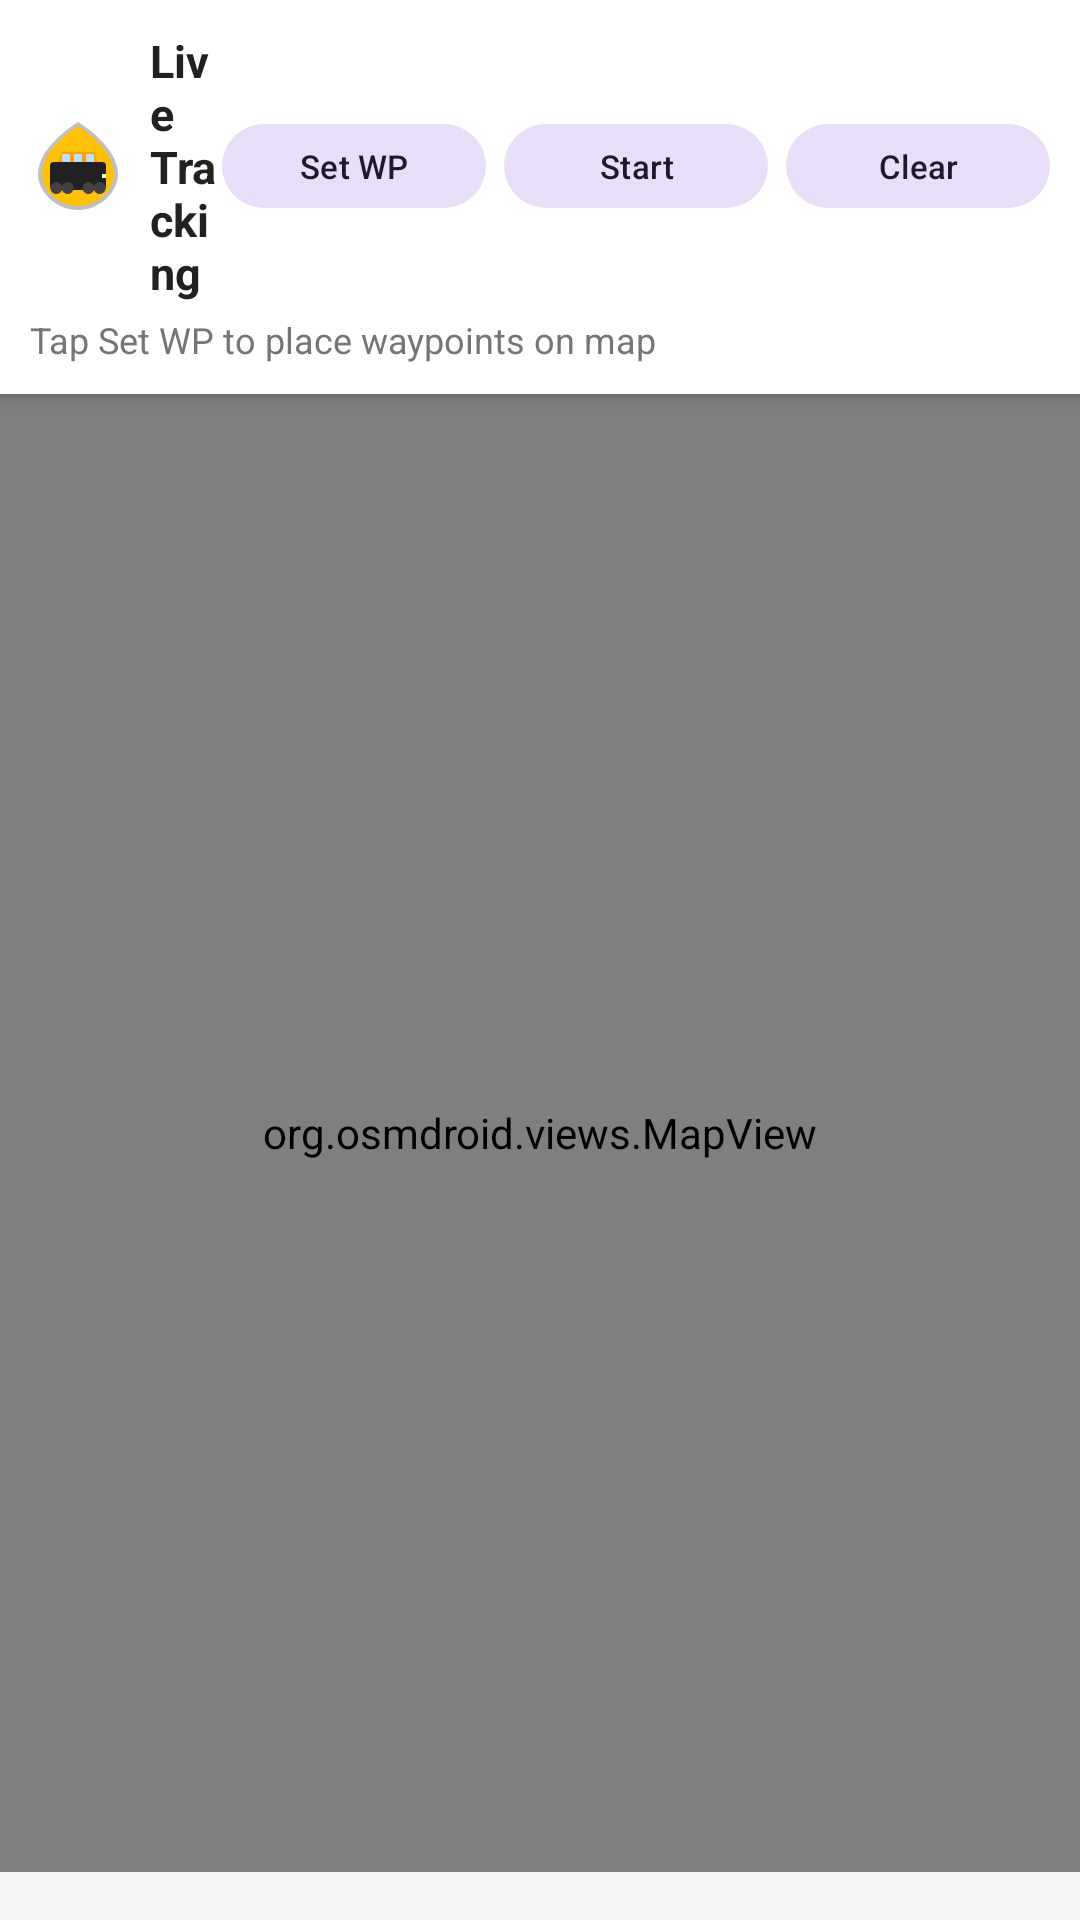

This screen was rendered from an Android layout file. Write that file and the resources it references.
<!-- AndroidManifest.xml: application theme Theme.SmartMatatu -->
<!-- res/layout/activity_map_view.xml -->
<?xml version="1.0" encoding="utf-8"?>
<LinearLayout xmlns:android="http://schemas.android.com/apk/res/android"
    xmlns:app="http://schemas.android.com/apk/res-auto"
    android:layout_width="match_parent"
    android:layout_height="match_parent"
    android:orientation="vertical"
    android:background="@color/bg_light">

    <androidx.cardview.widget.CardView
        android:layout_width="match_parent"
        android:layout_height="wrap_content"
        app:cardCornerRadius="0dp"
        app:cardElevation="4dp">

        <LinearLayout
            android:layout_width="match_parent"
            android:layout_height="wrap_content"
            android:orientation="vertical"
            android:padding="10dp">

            <LinearLayout
                android:layout_width="match_parent"
                android:layout_height="wrap_content"
                android:orientation="horizontal"
                android:gravity="center_vertical">

                <ImageView
                    android:layout_width="32dp"
                    android:layout_height="32dp"
                    android:src="@drawable/ic_matatu"
                    android:contentDescription="Matatu"
                    android:layout_marginEnd="8dp" />

                <TextView
                    android:id="@+id/txtMapInfo"
                    android:layout_width="0dp"
                    android:layout_height="wrap_content"
                    android:layout_weight="1"
                    android:text="@string/live_tracking"
                    android:textSize="15sp"
                    android:textStyle="bold"
                    android:textColor="@color/text_primary" />

                <com.google.android.material.button.MaterialButton
                    android:id="@+id/btnAddWaypoint"
                    style="@style/Widget.Material3.Button.TonalButton"
                    android:layout_width="wrap_content"
                    android:layout_height="36dp"
                    android:text="@string/set_wp"
                    android:textAllCaps="false"
                    android:textSize="11sp" />

                <com.google.android.material.button.MaterialButton
                    android:id="@+id/btnSimulate"
                    style="@style/Widget.Material3.Button.TonalButton"
                    android:layout_width="wrap_content"
                    android:layout_height="36dp"
                    android:text="@string/simulate_start"
                    android:textAllCaps="false"
                    android:textSize="11sp"
                    android:layout_marginStart="6dp" />

                <com.google.android.material.button.MaterialButton
                    android:id="@+id/btnUndoWaypoint"
                    style="@style/Widget.Material3.Button.TonalButton"
                    android:layout_width="wrap_content"
                    android:layout_height="36dp"
                    android:text="Undo"
                    android:textAllCaps="false"
                    android:textSize="11sp"
                    android:layout_marginStart="6dp"
                    android:visibility="gone" />

                <com.google.android.material.button.MaterialButton
                    android:id="@+id/btnClearRoute"
                    style="@style/Widget.Material3.Button.TonalButton"
                    android:layout_width="wrap_content"
                    android:layout_height="36dp"
                    android:text="@string/clear_route"
                    android:textAllCaps="false"
                    android:textSize="11sp"
                    android:layout_marginStart="6dp" />

                <com.google.android.material.button.MaterialButton
                    android:id="@+id/btnSetPickup"
                    style="@style/Widget.Material3.Button.TonalButton"
                    android:layout_width="wrap_content"
                    android:layout_height="36dp"
                    android:text="Set Pickup"
                    android:textAllCaps="false"
                    android:textSize="11sp"
                    android:layout_marginStart="6dp"
                    android:visibility="gone" />

            </LinearLayout>

            <TextView
                android:id="@+id/txtStatus"
                android:layout_width="match_parent"
                android:layout_height="wrap_content"
                android:layout_marginTop="4dp"
                android:text="Tap Set WP to place waypoints on map"
                android:textSize="12sp"
                android:textColor="@color/text_secondary" />

        </LinearLayout>
    </androidx.cardview.widget.CardView>

    <org.osmdroid.views.MapView
        android:id="@+id/mapView"
        android:layout_width="match_parent"
        android:layout_height="0dp"
        android:layout_weight="1" />

    <androidx.cardview.widget.CardView
        android:id="@+id/bottomPanel"
        android:layout_width="match_parent"
        android:layout_height="wrap_content"
        android:visibility="visible"
        app:cardCornerRadius="12dp"
        app:cardElevation="8dp"
        android:layout_margin="8dp">

        <LinearLayout
            android:id="@+id/driverPanel"
            android:layout_width="match_parent"
            android:layout_height="wrap_content"
            android:orientation="vertical"
            android:padding="12dp"
            android:visibility="gone">

            <TextView
                android:layout_width="match_parent"
                android:layout_height="wrap_content"
                android:text="Passenger Requests"
                android:textSize="14sp"
                android:textStyle="bold"
                android:layout_marginBottom="6dp" />

            <ListView
                android:id="@+id/requestList"
                android:layout_width="match_parent"
                android:layout_height="wrap_content"
                android:maxHeight="150dp" />

        </LinearLayout>

        <LinearLayout
            android:id="@+id/passengerPanel"
            android:layout_width="match_parent"
            android:layout_height="wrap_content"
            android:orientation="vertical"
            android:padding="12dp"
            android:visibility="gone">

            <TextView
                android:id="@+id/txtPassengerStatus"
                android:layout_width="match_parent"
                android:layout_height="wrap_content"
                android:text="@string/waiting_driver"
                android:textSize="14sp"
                android:textStyle="bold"
                android:textColor="@color/text_primary" />

            <LinearLayout
                android:layout_width="match_parent"
                android:layout_height="wrap_content"
                android:orientation="horizontal"
                android:layout_marginTop="8dp">

                <TextView
                    android:layout_width="0dp"
                    android:layout_height="wrap_content"
                    android:layout_weight="1"
                    android:text="Distance:"
                    android:textSize="13sp"
                    android:textColor="@color/text_secondary" />

                <TextView
                    android:id="@+id/txtDistance"
                    android:layout_width="wrap_content"
                    android:layout_height="wrap_content"
                    android:text="-- km"
                    android:textSize="13sp"
                    android:textStyle="bold"
                    android:textColor="@color/text_primary" />

            </LinearLayout>

            <LinearLayout
                android:layout_width="match_parent"
                android:layout_height="wrap_content"
                android:orientation="horizontal"
                android:layout_marginTop="4dp">

                <TextView
                    android:layout_width="0dp"
                    android:layout_height="wrap_content"
                    android:layout_weight="1"
                    android:text="Speed:"
                    android:textSize="13sp"
                    android:textColor="@color/text_secondary" />

                <TextView
                    android:id="@+id/txtSpeed"
                    android:layout_width="wrap_content"
                    android:layout_height="wrap_content"
                    android:text="-- km/h"
                    android:textSize="13sp"
                    android:textStyle="bold"
                    android:textColor="@color/text_primary" />

            </LinearLayout>

            <LinearLayout
                android:layout_width="match_parent"
                android:layout_height="wrap_content"
                android:orientation="horizontal"
                android:layout_marginTop="4dp">

                <TextView
                    android:layout_width="0dp"
                    android:layout_height="wrap_content"
                    android:layout_weight="1"
                    android:text="ETA:"
                    android:textSize="13sp"
                    android:textColor="@color/text_secondary" />

                <TextView
                    android:id="@+id/txtEta"
                    android:layout_width="wrap_content"
                    android:layout_height="wrap_content"
                    android:text="-- min"
                    android:textSize="13sp"
                    android:textStyle="bold"
                    android:textColor="@color/text_primary" />

            </LinearLayout>

            <com.google.android.material.button.MaterialButton
                android:id="@+id/btnRequestRide"
                android:layout_width="match_parent"
                android:layout_height="wrap_content"
                android:layout_marginTop="12dp"
                android:text="Request This Ride"
                android:textAllCaps="false"
                android:visibility="visible" />

        </LinearLayout>

    </androidx.cardview.widget.CardView>

</LinearLayout>
<!-- resources referenced by this layout -->
<resources>
  <color name="bg_light">#F5F5F5</color>
  <color name="text_primary">#212121</color>
  <color name="text_secondary">#757575</color>
  <!-- drawable ic_matatu (drawable) -->
  <?xml version="1.0" encoding="utf-8"?>
  <vector xmlns:android="http://schemas.android.com/apk/res/android"
      android:width="48dp"
      android:height="48dp"
      android:viewportWidth="48"
      android:viewportHeight="48">
      
      <path
          android:fillColor="#40000000"
          android:pathData="M24,46 C35,46 44,37 44,28 C44,14 24,2 24,2 C24,2 4,14 4,28 C4,37 13,46 24,46 Z" />
      
      <path
          android:fillColor="#FFC107"
          android:pathData="M24,44 C34,44 42,36 42,28 C42,15 24,4 24,4 C24,4 6,15 6,28 C6,36 14,44 24,44 Z" />
      
      <path
          android:fillColor="#212121"
          android:pathData="M12,22 L36,22 Q38,22 38,24 L38,34 Q38,36 36,36 L12,36 Q10,36 10,34 L10,24 Q10,22 12,22 Z" />
      
      <path
          android:fillColor="#FFA000"
          android:pathData="M14,22 L34,22 L32,17 L16,17 Z" />
      
      <path
          android:fillColor="#BBDEFB"
          android:pathData="M16,18 L20,18 L20,22 L16,22 Z" />
      
      <path
          android:fillColor="#BBDEFB"
          android:pathData="M22,18 L26,18 L26,22 L22,22 Z" />
      <path
          android:fillColor="#BBDEFB"
          android:pathData="M28,18 L32,18 L32,22 L28,22 Z" />
      
      <path
          android:fillColor="#FFF9C4"
          android:pathData="M36,28 L38,28 L38,30 L36,30 Z" />
      
      <path
          android:fillColor="#424242"
          android:pathData="M16,34 A3,3 0,1,0 16,36 A3,3 0,1,0 16,34 Z" />
      <path
          android:fillColor="#424242"
          android:pathData="M32,34 A3,3 0,1,0 32,36 A3,3 0,1,0 32,34 Z" />
  </vector>
  <string name="clear_route">Clear</string>
  <string name="live_tracking">Live Tracking</string>
  <string name="set_wp">Set WP</string>
  <string name="simulate_start">Start</string>
  <string name="waiting_driver">Request sent, waiting for driver...</string>
  <style name="Theme.SmartMatatu" parent="Theme.Material3.DayNight.NoActionBar">
          <item name="colorPrimary">@color/matatu_yellow</item>
          <item name="colorOnPrimary">@color/matatu_black</item>
          <item name="colorPrimaryContainer">#FFFFF176</item>
          <item name="colorSecondary">@color/matatu_black</item>
          <item name="colorOnSecondary">@color/matatu_white</item>
          <item name="colorError">@color/matatu_red</item>
          <item name="colorOnError">@color/matatu_white</item>
          <item name="android:colorBackground">@color/bg_light</item>
      </style>
  <color name="matatu_yellow">#FFC107</color>
  <color name="matatu_black">#212121</color>
  <color name="matatu_white">#FFFFFF</color>
  <color name="matatu_red">#D32F2F</color>
</resources>
